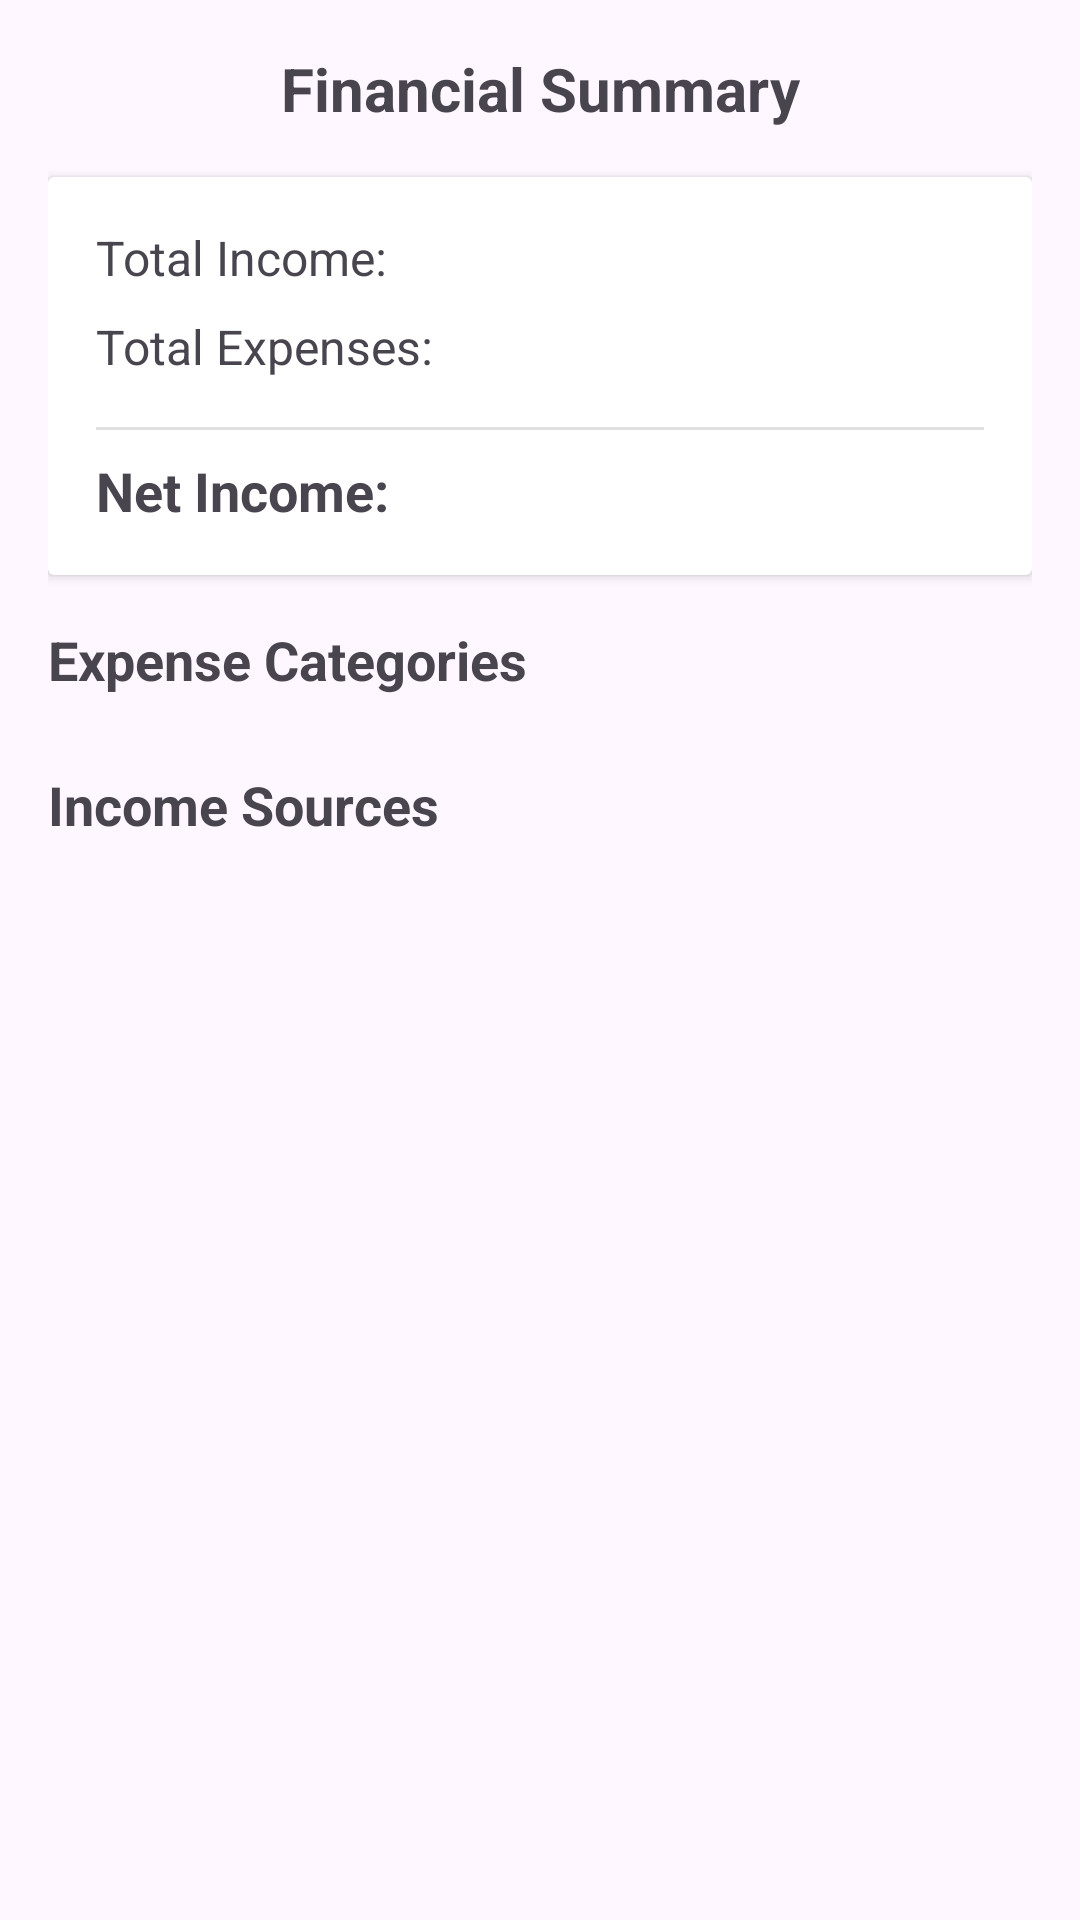

The Android layout XML behind this screen, and the referenced resources:
<!-- AndroidManifest.xml: application theme Theme.Material3.Light.NoActionBar -->
<!-- res/layout/dialog_financial_summary.xml -->
<?xml version="1.0" encoding="utf-8"?>
<LinearLayout xmlns:android="http://schemas.android.com/apk/res/android"
    android:layout_width="match_parent"
    android:layout_height="wrap_content"
    android:orientation="vertical"
    android:padding="16dp">

    <TextView
        android:layout_width="match_parent"
        android:layout_height="wrap_content"
        android:text="Financial Summary"
        android:textSize="20sp"
        android:textStyle="bold"
        android:gravity="center"
        android:layout_marginBottom="16dp"/>

    <androidx.cardview.widget.CardView
        android:layout_width="match_parent"
        android:layout_height="wrap_content"
        android:layout_marginBottom="16dp">

        <LinearLayout
            android:layout_width="match_parent"
            android:layout_height="wrap_content"
            android:orientation="vertical"
            android:padding="16dp">

            <LinearLayout
                android:layout_width="match_parent"
                android:layout_height="wrap_content"
                android:orientation="horizontal"
                android:layout_marginBottom="8dp">

                <TextView
                    android:layout_width="0dp"
                    android:layout_height="wrap_content"
                    android:layout_weight="1"
                    android:text="Total Income:"
                    android:textSize="16sp"/>

                <TextView
                    android:id="@+id/total_income_value"
                    android:layout_width="wrap_content"
                    android:layout_height="wrap_content"
                    android:textSize="16sp"
                    android:textColor="#4CAF50"/>
            </LinearLayout>

            <LinearLayout
                android:layout_width="match_parent"
                android:layout_height="wrap_content"
                android:orientation="horizontal"
                android:layout_marginBottom="8dp">

                <TextView
                    android:layout_width="0dp"
                    android:layout_height="wrap_content"
                    android:layout_weight="1"
                    android:text="Total Expenses:"
                    android:textSize="16sp"/>

                <TextView
                    android:id="@+id/total_expenses_value"
                    android:layout_width="wrap_content"
                    android:layout_height="wrap_content"
                    android:textSize="16sp"
                    android:textColor="#F44336"/>
            </LinearLayout>

            <View
                android:layout_width="match_parent"
                android:layout_height="1dp"
                android:background="#E0E0E0"
                android:layout_marginTop="8dp"
                android:layout_marginBottom="8dp"/>

            <LinearLayout
                android:layout_width="match_parent"
                android:layout_height="wrap_content"
                android:orientation="horizontal">

                <TextView
                    android:layout_width="0dp"
                    android:layout_height="wrap_content"
                    android:layout_weight="1"
                    android:text="Net Income:"
                    android:textSize="18sp"
                    android:textStyle="bold"/>

                <TextView
                    android:id="@+id/net_income_value"
                    android:layout_width="wrap_content"
                    android:layout_height="wrap_content"
                    android:textSize="18sp"
                    android:textStyle="bold"/>
            </LinearLayout>
        </LinearLayout>
    </androidx.cardview.widget.CardView>

    <TextView
        android:layout_width="match_parent"
        android:layout_height="wrap_content"
        android:text="Expense Categories"
        android:textSize="18sp"
        android:textStyle="bold"
        android:layout_marginBottom="8dp"/>

    <androidx.recyclerview.widget.RecyclerView
        android:id="@+id/category_summary_recycler_view"
        android:layout_width="match_parent"
        android:layout_height="wrap_content"
        android:layout_marginBottom="16dp"/>

    <TextView
        android:layout_width="match_parent"
        android:layout_height="wrap_content"
        android:text="Income Sources"
        android:textSize="18sp"
        android:textStyle="bold"
        android:layout_marginBottom="8dp"/>

    <androidx.recyclerview.widget.RecyclerView
        android:id="@+id/source_summary_recycler_view"
        android:layout_width="match_parent"
        android:layout_height="wrap_content"
        android:layout_marginBottom="16dp"/>

</LinearLayout>
<!-- resources referenced by this layout -->
<resources>

</resources>
